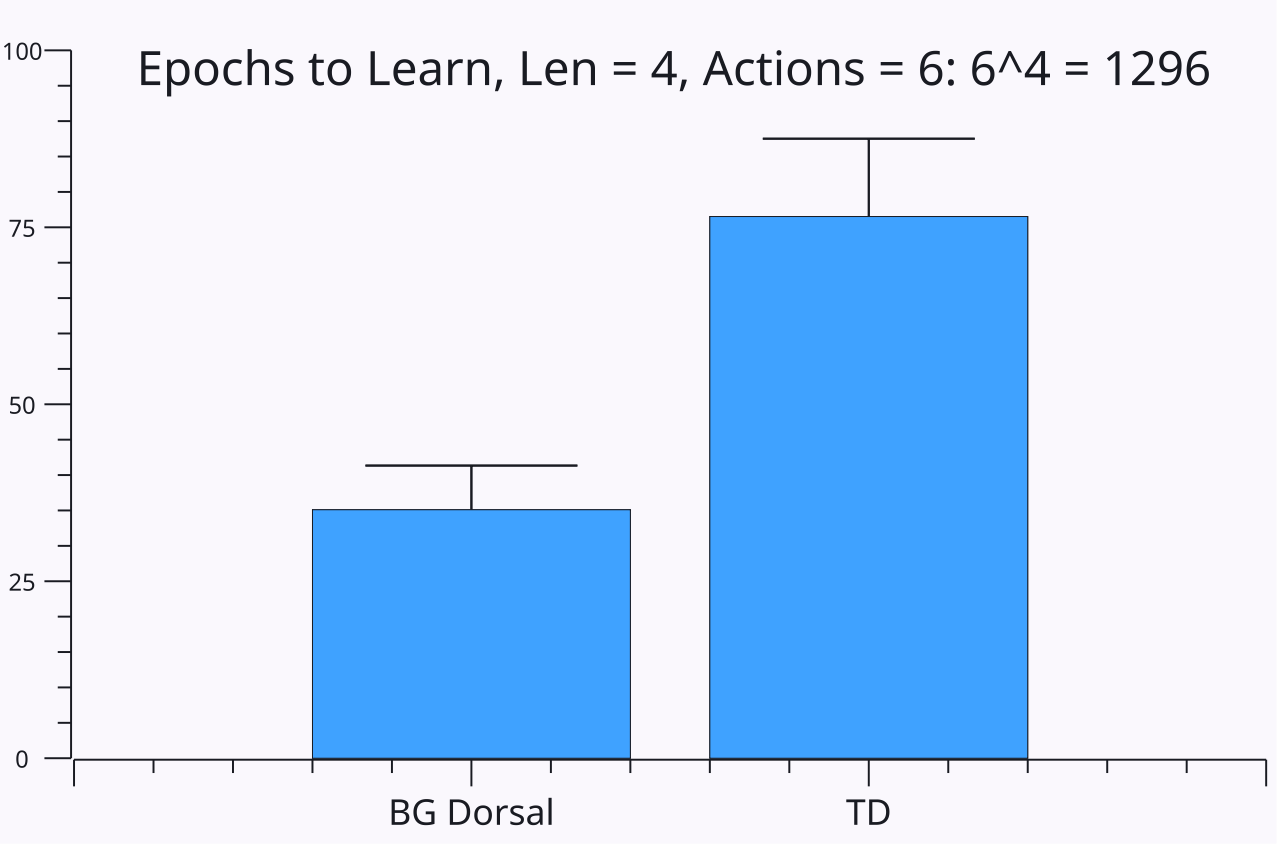

The file beside this chart, header and first rows:
$JobLabel	$JobID	|Expt	$RunName	#PerTrialMSec	#NCorrect	#Rew	#RewPred	#RPE	#RT	#EpochsToCrit	#NFail	#PF_ActMAvg	#PF_ActMMax	#PF_MaxGeM	#M1_ActMAvg	#M1_ActMMax	#M1_MaxGeM	#M1CT_ActMAvg	#M1CT_ActMMax	#M1CT_MaxGeM	#MotorBS_ActMAvg	#MotorBS_ActMMax	#MotorBS_MaxGeM
syn pf test	ore00328	0	Base_000	60.11	3.859	0.9577	0.2444	0.7168	90.71	35.1	6.24	0.01913	0.09626	0.1066	0.02064	0.07607	0.2187	0.007204	0.03602	0.0373	0.01805	0.08081	0.0801
syn pf test	ore00328	1	TD	0	0	0	0	0	0	76.52	11	0	0	0	0	0	0	0	0	0	0	0	0
